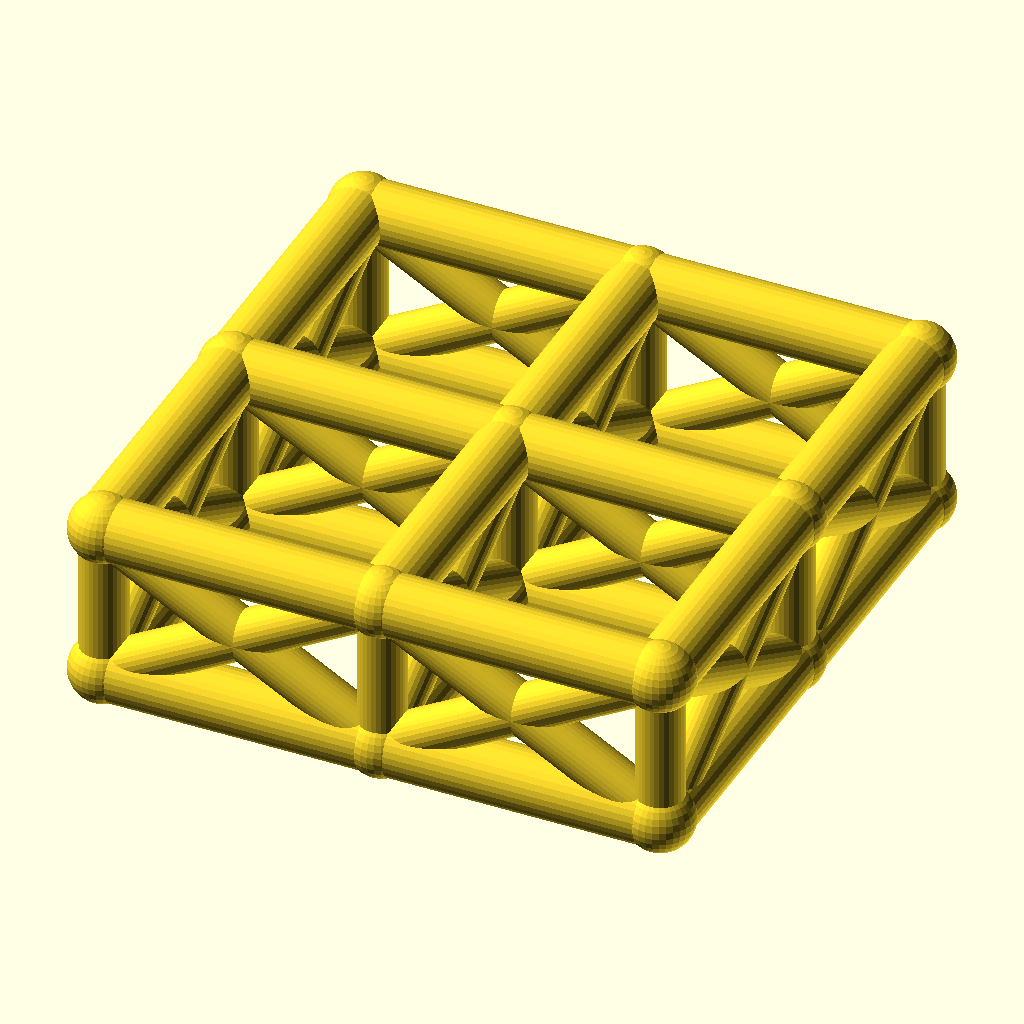
Cell 1: rendered with the file's own defaults.
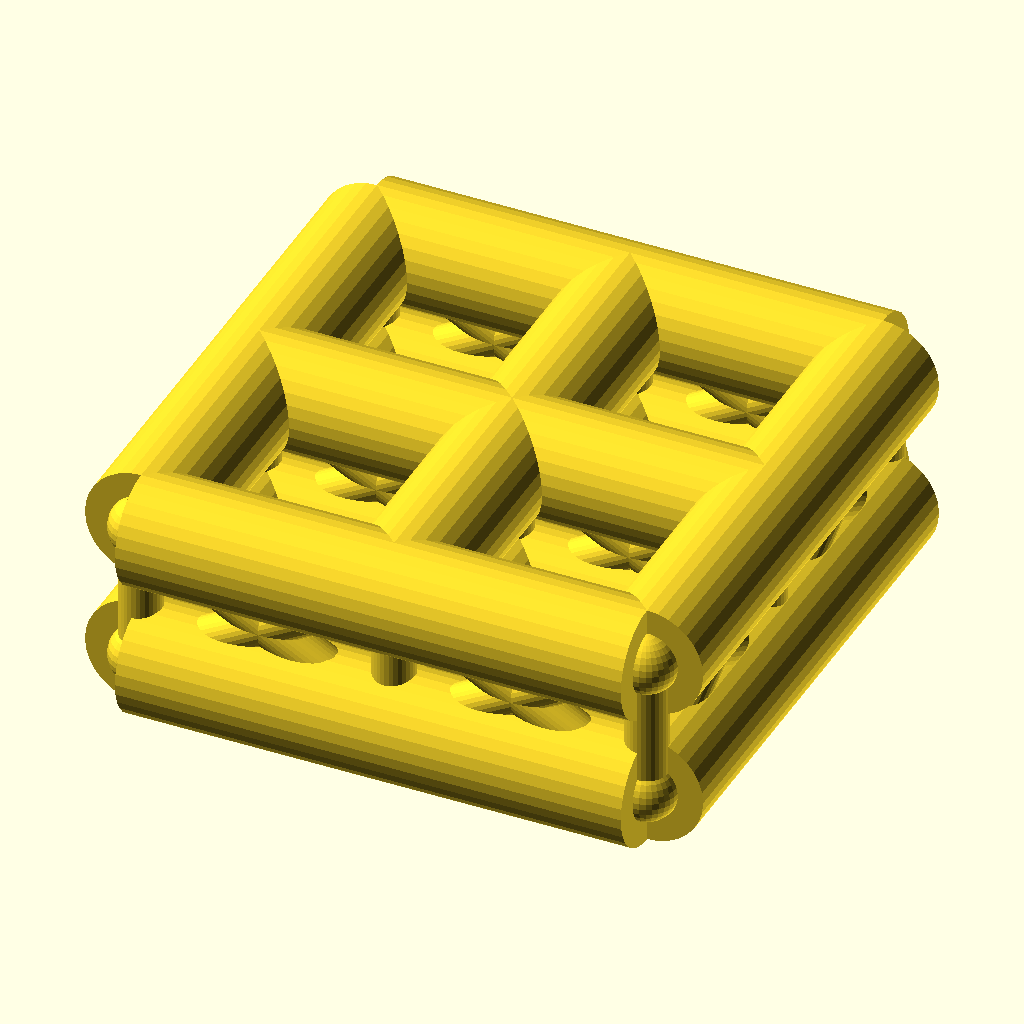
Cell 2: the same model with chord_r = 8.
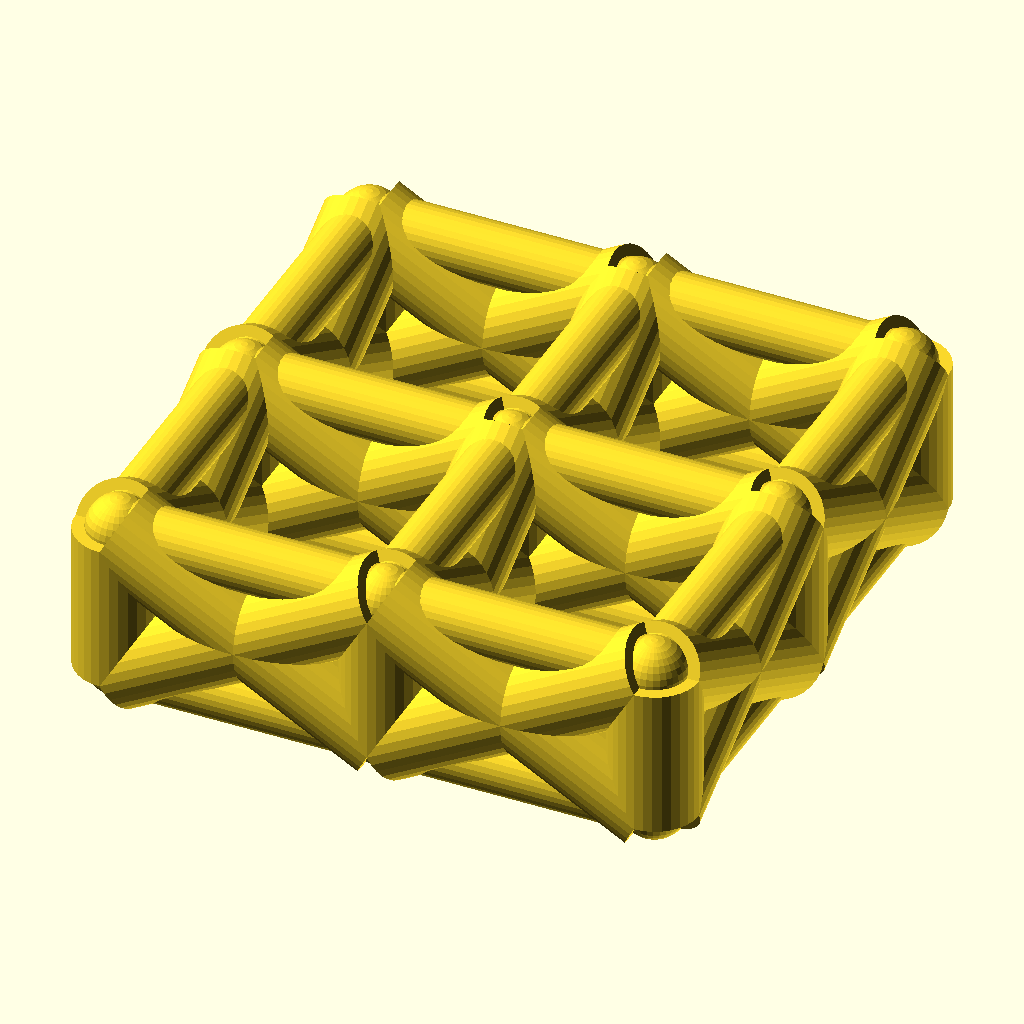
Cell 3: the same model with web_r = 6.
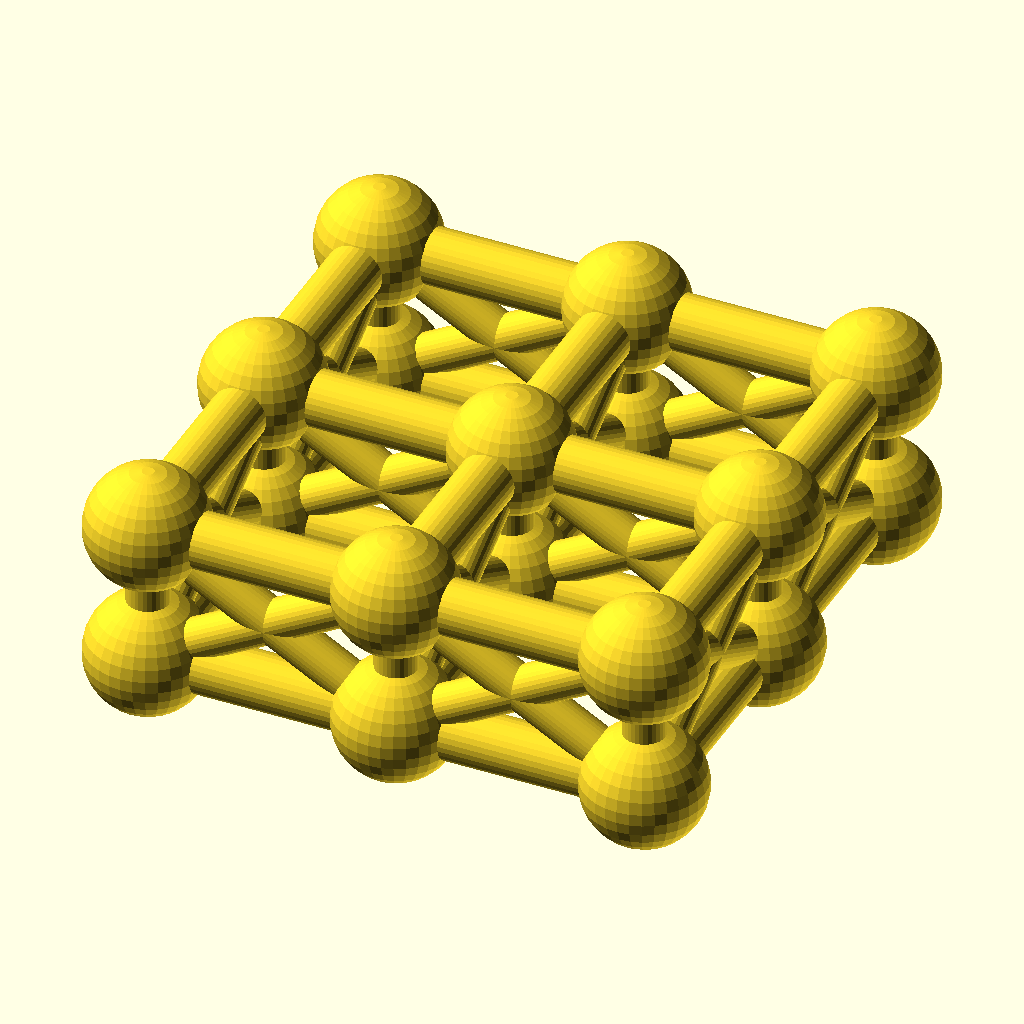
Cell 4: joint_r = 8.8 (everything else at default).
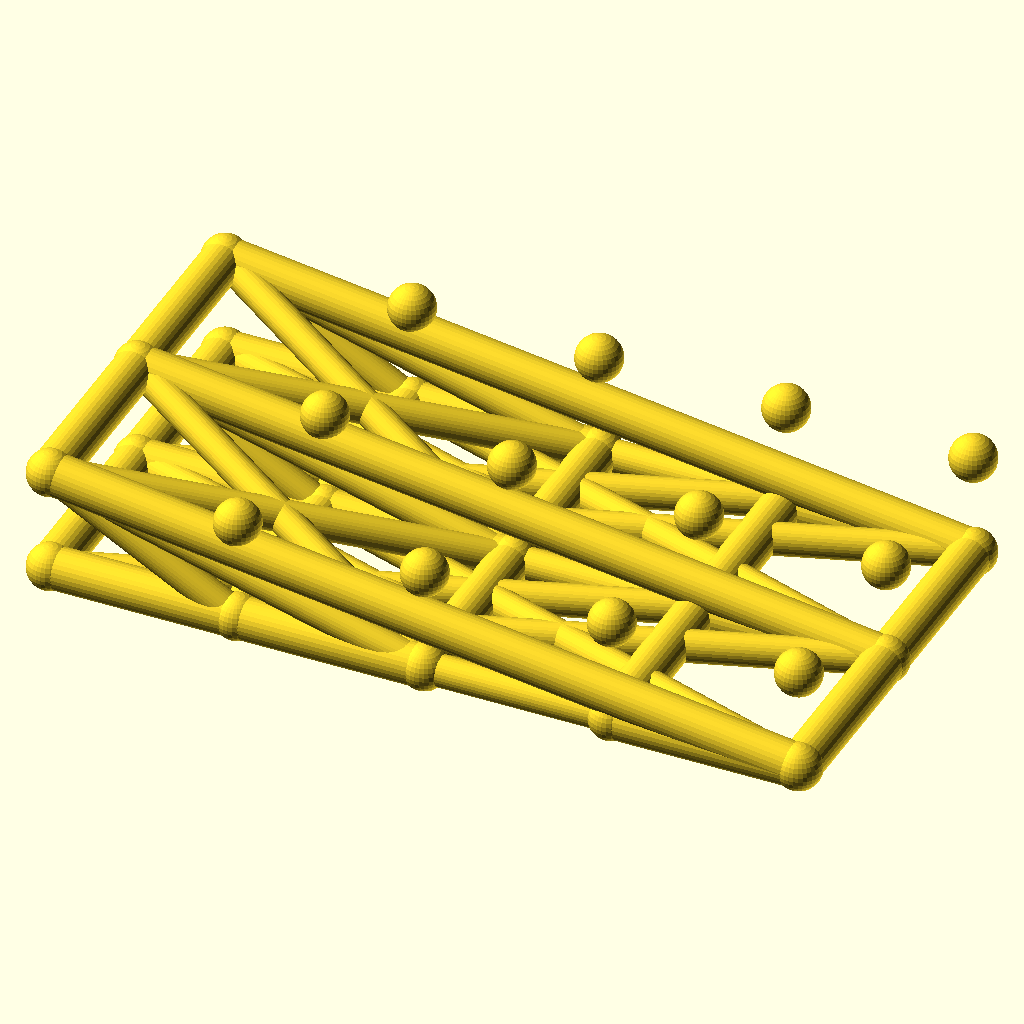
Cell 5: cells_x = 4 (everything else at default).
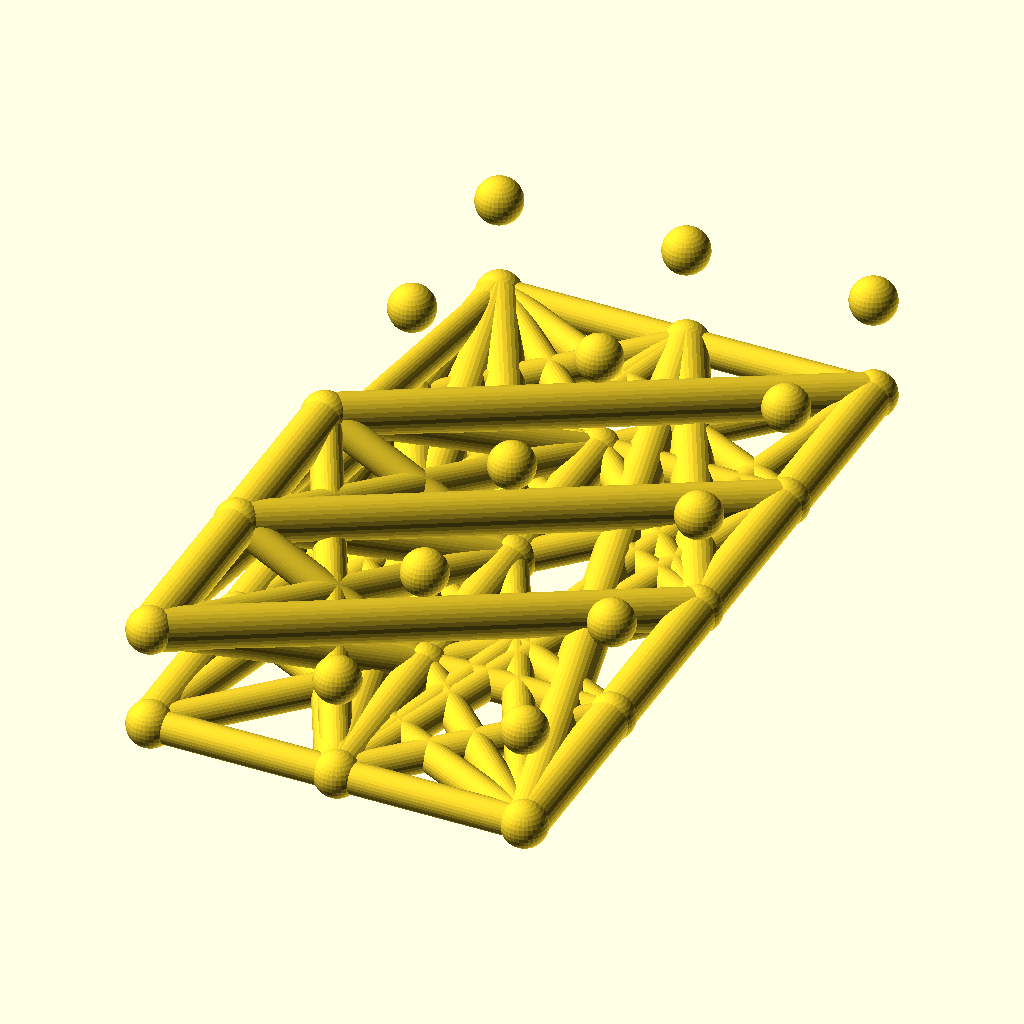
Cell 6: cells_y = 4 (everything else at default).
All cells are drawn from the same view direction (rotation 55°, 0°, 25°, orthographic, colour scheme Cornfield), but the view is re-fitted for each cell, so position and scale can differ between cells as well as the parameter.
The OpenSCAD source (optional_data/data/wire2/spaceframes/scene_0109.scad):
$fn = 32;

// ----------------------------------------------------------------------
// Space frame
// ----------------------------------------------------------------------

// --- parameters (mm) ---
chord_r = 4;              // chord / longeron radius
web_r = 3;                // diagonal and strut radius
joint_r = 4.4;            // joint ball radius
cells_x = 2;              // cells along X
cells_y = 2;              // cells along Y
pitch = 36;               // grid pitch (X and Y)
grid_h = 20;              // layer spacing, Z
fit_tol = 0.05;           // declared fit tolerance (prompt contract)
free_tol = 0.2;           // declared free tolerance (prompt contract)

bbox_x = cells_x * pitch + 2 * joint_r;  // overall X, joints included
bbox_y = cells_y * pitch + 2 * joint_r;  // overall Y, joints included
bbox_z = grid_h + 2 * joint_r;  // overall Z, joints included
chord_d = 2 * chord_r;  // chord stock diameter
web_d = 2 * web_r;  // web stock diameter
joint_d = 2 * joint_r;  // joint ball diameter
plan_x = cells_x * pitch;  // chord plan length, X
plan_y = cells_y * pitch;  // chord plan width, Y
nodes = [for (lvl = [0, 1], i = [0 : cells_x], j = [0 : cells_y]) [i * pitch, j * pitch, lvl * grid_h]];

module member(a, b, r) {
  /* round stock from joint a to joint b, ends buried in the joint balls */
  d = b - a;
  length = norm(d);
  translate(a) rotate([0, acos(d[2] / length), atan2(d[1], d[0])])
    cylinder(h = length, r = r);
}

module joint(p, r) {
  /* ball at the joint centre, fatter than every member meeting there */
  translate(p) sphere(r = r);
}

/* members - each call is one graph edge */
member(nodes[0], nodes[3], chord_r);
member(nodes[1], nodes[4], chord_r);
member(nodes[2], nodes[5], chord_r);
member(nodes[3], nodes[6], chord_r);
member(nodes[4], nodes[7], chord_r);
member(nodes[5], nodes[8], chord_r);
member(nodes[0], nodes[1], chord_r);
member(nodes[1], nodes[2], chord_r);
member(nodes[3], nodes[4], chord_r);
member(nodes[4], nodes[5], chord_r);
member(nodes[6], nodes[7], chord_r);
member(nodes[7], nodes[8], chord_r);
member(nodes[9], nodes[12], chord_r);
member(nodes[10], nodes[13], chord_r);
member(nodes[11], nodes[14], chord_r);
member(nodes[12], nodes[15], chord_r);
member(nodes[13], nodes[16], chord_r);
member(nodes[14], nodes[17], chord_r);
member(nodes[9], nodes[10], chord_r);
member(nodes[10], nodes[11], chord_r);
member(nodes[12], nodes[13], chord_r);
member(nodes[13], nodes[14], chord_r);
member(nodes[15], nodes[16], chord_r);
member(nodes[16], nodes[17], chord_r);
member(nodes[0], nodes[9], web_r);
member(nodes[1], nodes[10], web_r);
member(nodes[2], nodes[11], web_r);
member(nodes[3], nodes[12], web_r);
member(nodes[4], nodes[13], web_r);
member(nodes[5], nodes[14], web_r);
member(nodes[6], nodes[15], web_r);
member(nodes[7], nodes[16], web_r);
member(nodes[8], nodes[17], web_r);
member(nodes[0], nodes[12], web_r);
member(nodes[9], nodes[3], web_r);
member(nodes[1], nodes[13], web_r);
member(nodes[10], nodes[4], web_r);
member(nodes[2], nodes[14], web_r);
member(nodes[11], nodes[5], web_r);
member(nodes[3], nodes[15], web_r);
member(nodes[12], nodes[6], web_r);
member(nodes[4], nodes[16], web_r);
member(nodes[13], nodes[7], web_r);
member(nodes[5], nodes[17], web_r);
member(nodes[14], nodes[8], web_r);
member(nodes[0], nodes[10], web_r);
member(nodes[9], nodes[1], web_r);
member(nodes[1], nodes[11], web_r);
member(nodes[10], nodes[2], web_r);
member(nodes[3], nodes[13], web_r);
member(nodes[12], nodes[4], web_r);
member(nodes[4], nodes[14], web_r);
member(nodes[13], nodes[5], web_r);
member(nodes[6], nodes[16], web_r);
member(nodes[15], nodes[7], web_r);
member(nodes[7], nodes[17], web_r);
member(nodes[16], nodes[8], web_r);

/* joint balls */
for (p = nodes) joint(p, joint_r);
Customizer parameters (derived from the source; name, type, default, range or options):
chord_r: number, default 4
web_r: number, default 3
joint_r: number, default 4.4
cells_x: number, default 2
cells_y: number, default 2
pitch: number, default 36
grid_h: number, default 20
fit_tol: number, default 0.05
free_tol: number, default 0.2
